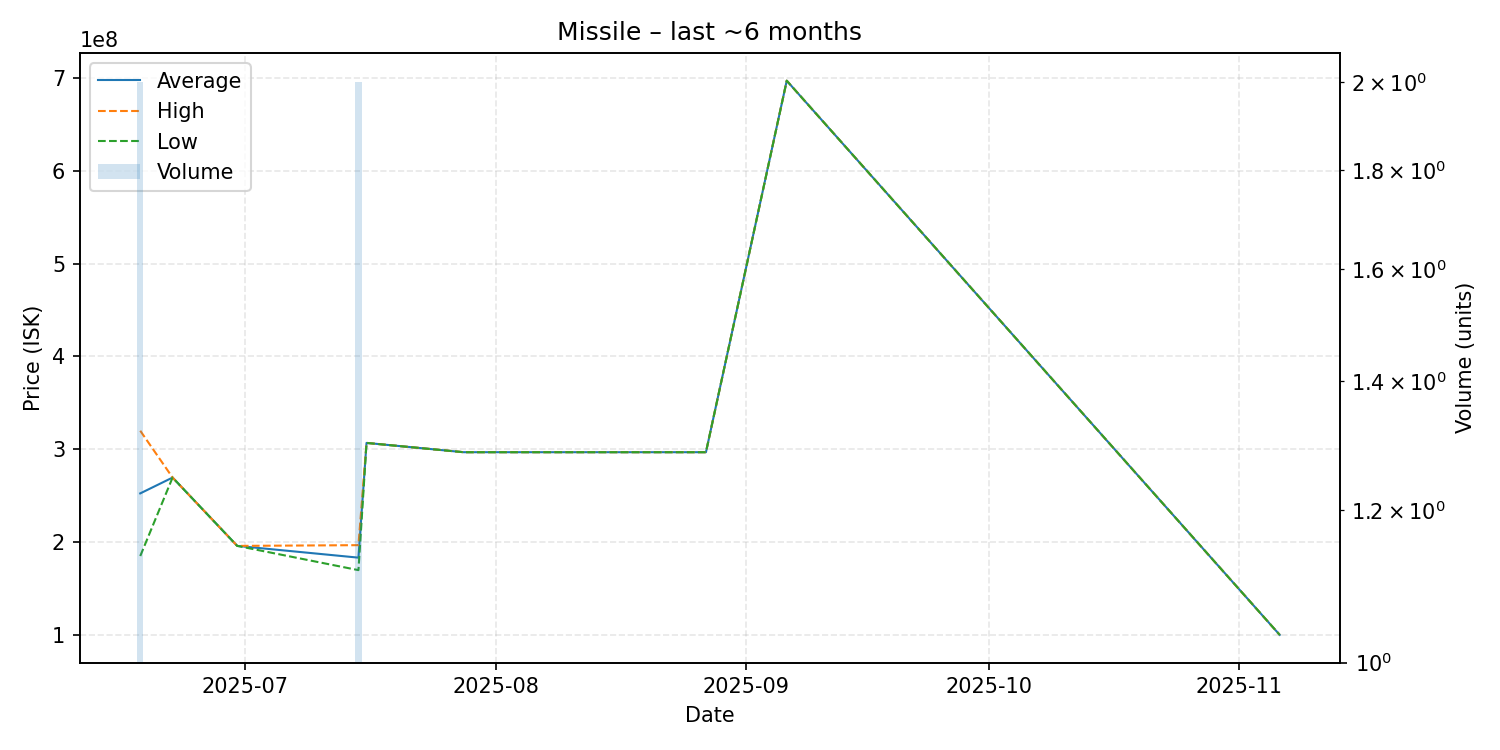

Data behind this chart, as committed beside it:
date, average, highest, lowest, order_count, volume
2025-06-18, 252550000, 320000000, 185100000, 2, 2
2025-06-22, 269600000, 269600000, 269600000, 1, 1
2025-06-30, 196000000, 196000000, 196000000, 1, 1
2025-07-15, 183350000, 196800000, 169900000, 2, 2
2025-07-16, 306900000, 306900000, 306900000, 1, 1
2025-07-28, 296900000, 296900000, 296900000, 1, 1
2025-08-03, 296900000, 296900000, 296900000, 1, 1
2025-08-27, 296900000, 296900000, 296900000, 1, 1
2025-09-06, 696900000, 696900000, 696900000, 1, 1
2025-11-06, 100200000, 100200000, 100200000, 1, 1
